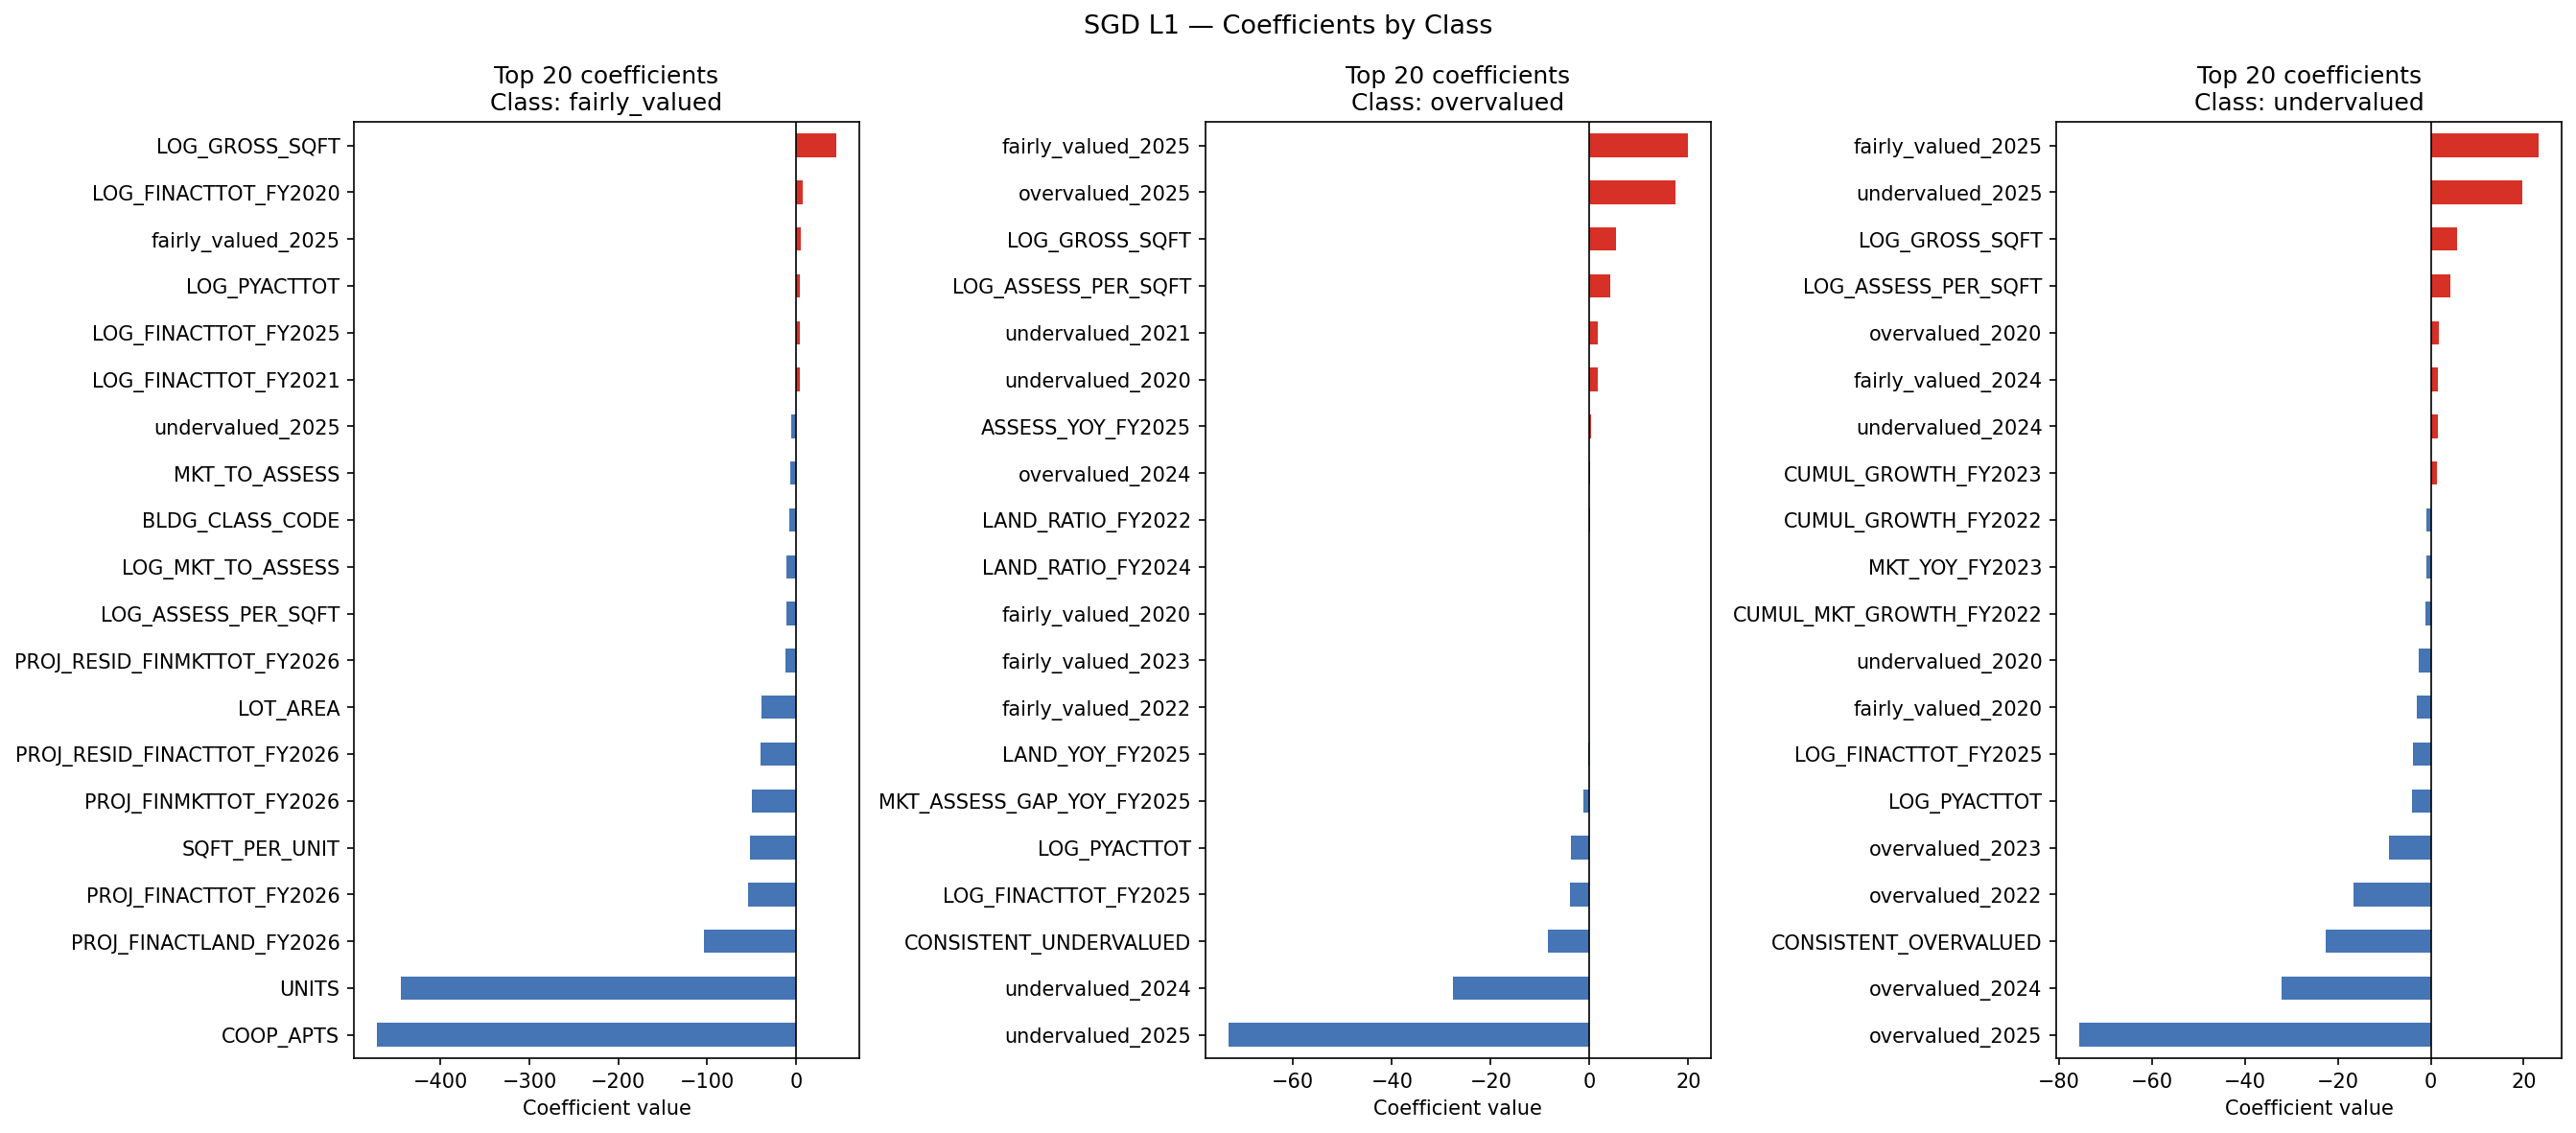

The file beside this chart, header and first rows:
feature, fairly_valued, overvalued, undervalued
BORO_CODE, -2.982, 0.0, -0.04066
BLDG_CLASS_CODE, -7.756, -0.03873, 0.0
ZIP_CODE_CODE, 0.1614, 0.0, 0.02646
ZONING_CODE, 2.083, 0.0, 0.0
LOG_GROSS_SQFT, 45.25, 5.294, 5.667
LOG_LAND_AREA, 2.772, 0.0, 0.0
NUM_BLDGS, 0.0, 0.0, 0.0
UNITS, -444.8, 0.0, 0.0
COOP_APTS, -471.7, 0.0, -0.02413
BLD_STORY, 1.099, 0.0, 0.0
LOT_AREA, -38.68, 0.0, 0.0
SQFT_PER_UNIT, -51.35, 0.0, -0.003402
COVERAGE_RATIO, 0.0, 0.0, 0.0
BUILDING_AGE, 0.3342, 0.0, 0.0
BUILDING_ERA, 0.0, -0.0003453, 0.0
LOG_PYACTTOT, 4.52, -3.769, -4.038
ASSESS_PER_SQFT, 0.0, 0.0, 0.0
LOG_ASSESS_PER_SQFT, -10.97, 4.293, 4.284
LAND_TO_TOTAL, 0.0, 0.0, 0.0
MKT_TO_ASSESS, -6.685, 0.0, 0.0
LOG_MKT_TO_ASSESS, -10.7, 0.0, 0.0
ASSESS_TREND, 1.796, 0.0, 0.0
ASSESS_VOLATILITY, 0.0, 0.0, 0.0
CONSISTENT_OVERVALUED, -2.595, 0.0, -22.67
CONSISTENT_UNDERVALUED, -3.413, -8.491, 0.0
CONSISTENT_FAIR, 2.391, 0.0, 0.0
DOMINANT_CLASS, -2.308, 0.0, 0.0
ASSESS_AT_CAP, 0.0, -0.005618, 0.0
MKT_TREND, 0.06754, 0.0, 0.0
MKT_VS_ASSESS_TREND_SPREAD, -1.927, -0.0299, 0.0
PROJ_FINACTTOT_FY2026, -54.05, 0.0, 0.0
PROJ_RATIO_FINACTTOT_FY2026, 0.0, 0.0, 0.1412
PROJ_RESID_FINACTTOT_FY2026, -39.99, 0.0, 0.0
PROJ_FINACTLAND_FY2026, -104.2, 0.0, 0.0
PROJ_RATIO_FINACTLAND_FY2026, 0.0, 0.0, 0.0
PROJ_RESID_FINACTLAND_FY2026, 2.869, 0.0, 0.0
PROJ_FINMKTTOT_FY2026, -49.47, 0.003952, 0.0
PROJ_RATIO_FINMKTTOT_FY2026, 3.998, 0.0, 0.0
PROJ_RESID_FINMKTTOT_FY2026, -11.74, 0.0, 0.0
overvalued_2020, -0.4233, 0.0, 1.756
undervalued_2020, -1.084, 1.635, -2.599
fairly_valued_2020, 0.3639, -0.06236, -3.099
overvalued_2021, 0.0, 0.0, -0.3759
undervalued_2021, -0.5582, 1.701, 0.0
fairly_valued_2021, 0.0, -0.0225, -0.1027
overvalued_2022, -1.033, 0.0, -16.67
undervalued_2022, 0.0, 0.0, 0.05904
fairly_valued_2022, 0.0, -0.1088, 0.0
overvalued_2023, -1.483, 0.0, -8.892
undervalued_2023, -1.559, 0.0, 0.0
fairly_valued_2023, 0.0, -0.08985, 0.0
overvalued_2024, -1.207, 0.1565, -32.18
undervalued_2024, -2.478, -27.68, 1.53
fairly_valued_2024, 1.373, 0.0, 1.631
overvalued_2025, -1.441, 17.44, -75.65
undervalued_2025, -5.41, -73.16, 19.67
fairly_valued_2025, 4.798, 19.85, 23.24
LOG_FINACTTOT_FY2020, 7.265, 0.0, 0.0
LOG_FINACTTOT_FY2021, 4.305, 0.0, 0.0
LOG_FINACTTOT_FY2022, 0.0, 0.0, 0.0
... 61 more rows
